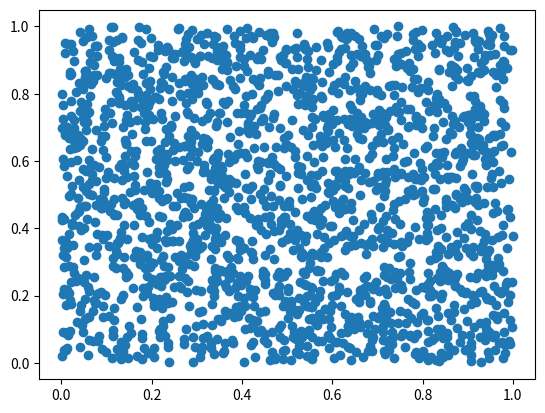
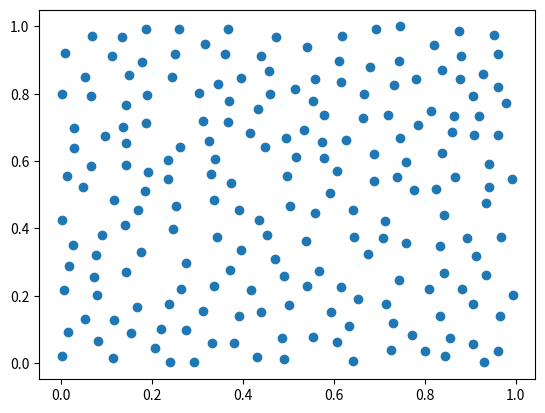

These figures' Python source, in order:
#!/usr/bin/env python3
# -*- coding: utf-8 -*-
"""
Created on Fri Jul 27 16:49:42 2018

[redacted]
"""

import numpy as np
import matplotlib.pyplot as plt
import time

N = 2000
P = np.random.rand(N,2)
plt.figure()
plt.scatter(P[:,0],P[:,1])

P0 = np.reshape(P[:,0],(N,1))
P1 = np.reshape(P[:,1],(N,1))

M0=P0-np.transpose(P0)
M1=P1-np.transpose(P1)

M=np.sqrt(np.multiply(M0,M0)+np.multiply(M1,M1))
maximum = np.max(M)
M=M + maximum*2*np.eye(N)

to_keep = np.ones(N,dtype=bool)
t=time.time()
for i in range(N - 200):
#    S=sum(M)
    argmin = np.argmin(M)
    xx = argmin // N
    yy = argmin % N
    M[xx,yy]=2*maximum
    M[yy,xx]=2*maximum
#    if S[yy]<S[xx]:
#        yy=xx
    M[xx,:]=2*maximum
    M[:,xx]=2*maximum
    to_keep[xx]=False
print(time.time()-t)

plt.figure()
plt.scatter(P[to_keep,0],P[to_keep,1])

